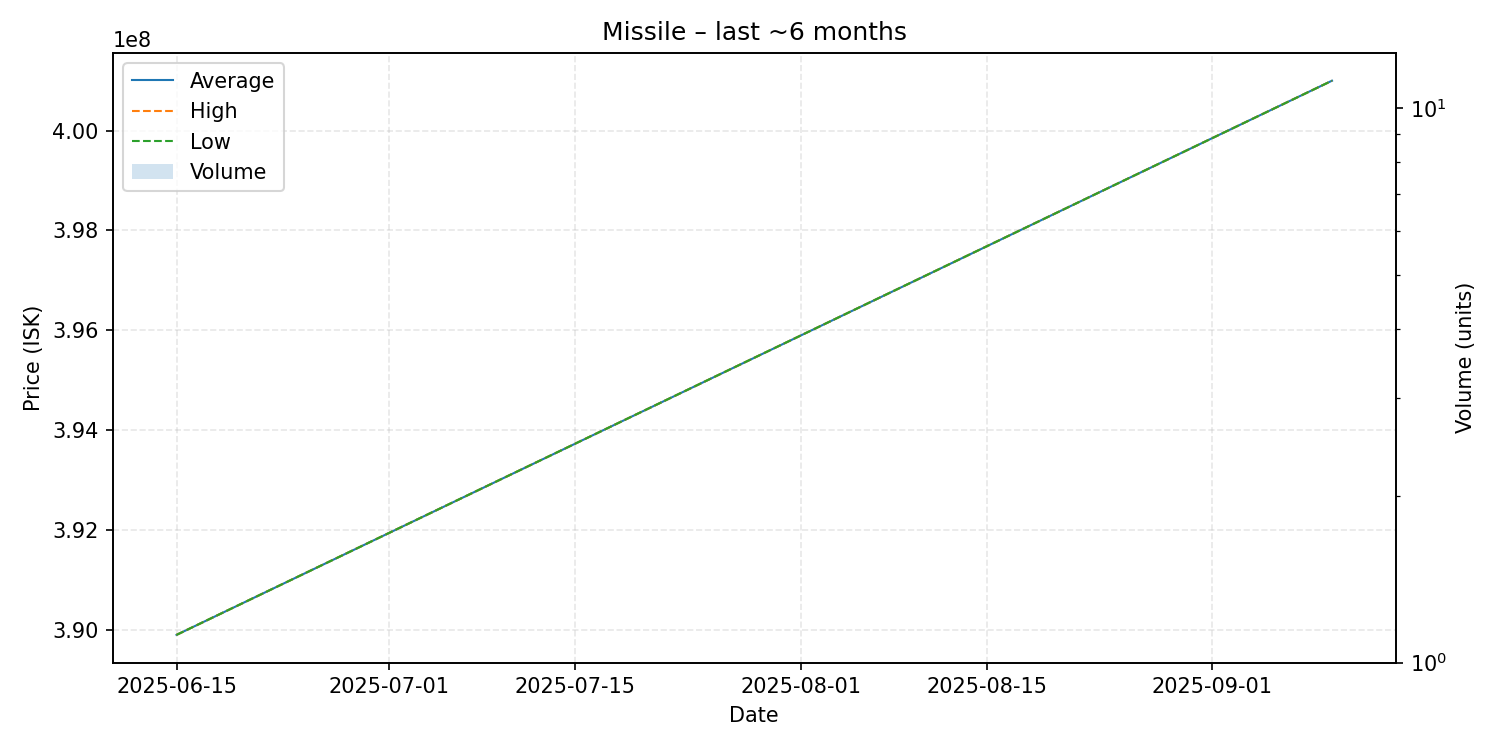

Source data for this figure (header and first rows):
date, average, highest, lowest, order_count, volume
2025-06-15, 389900000, 389900000, 389900000, 1, 1
2025-09-10, 401000000, 401000000, 401000000, 1, 1
